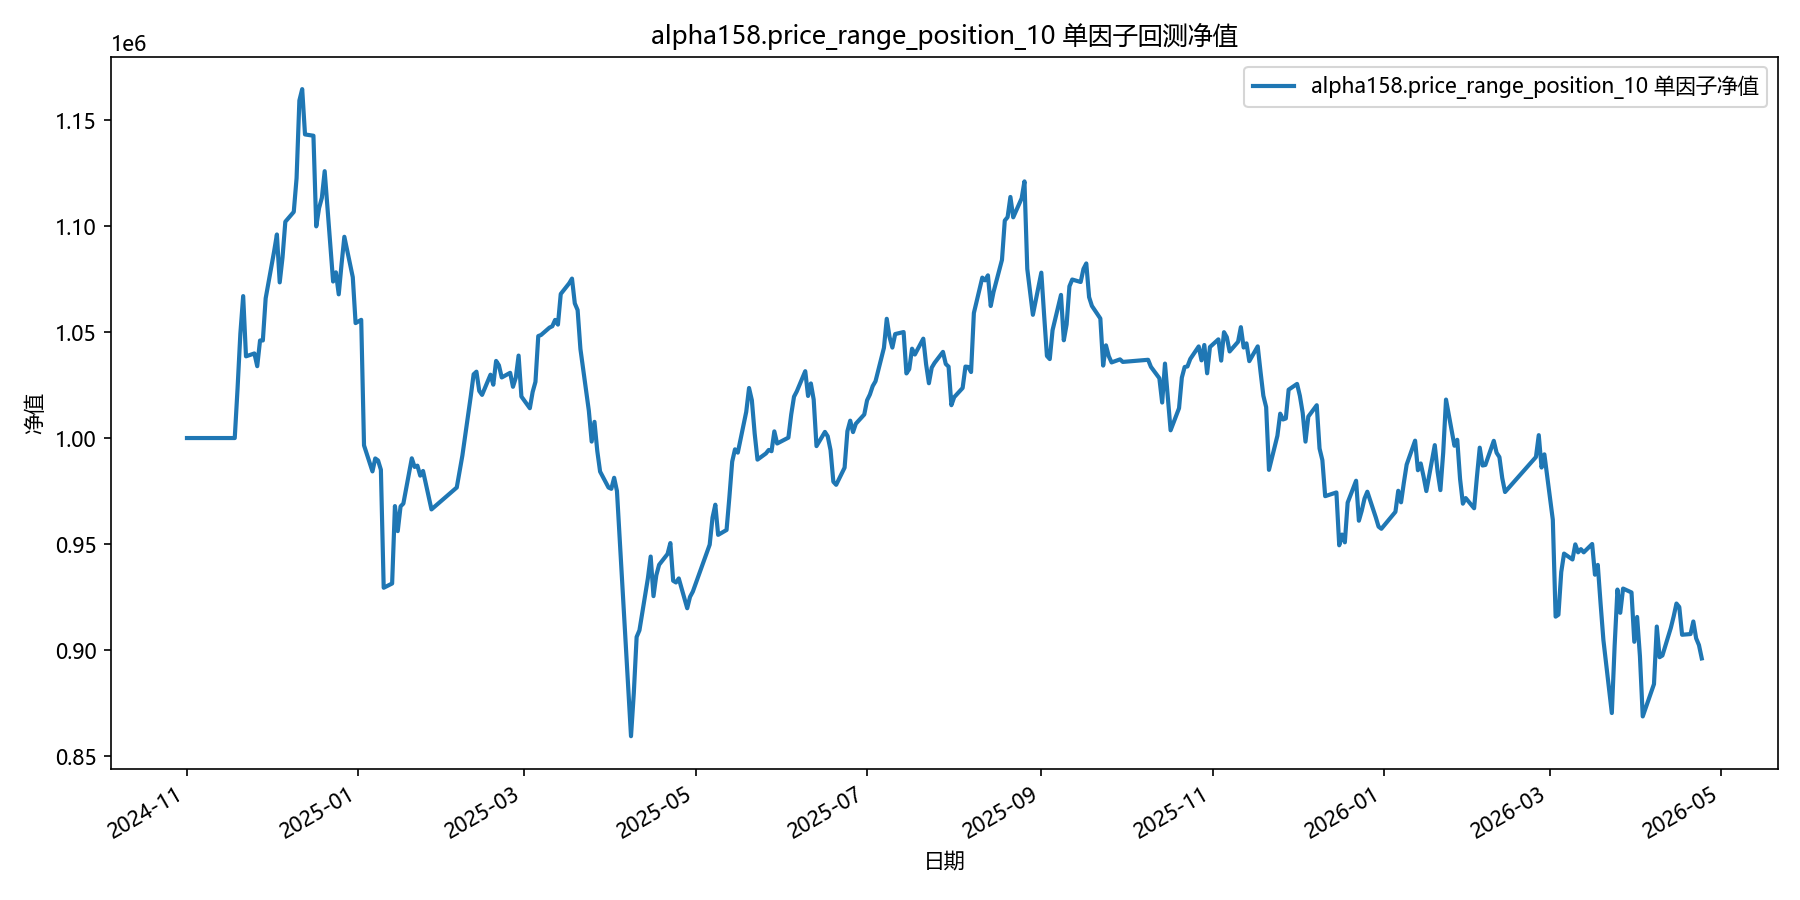

Data behind this chart, as committed beside it:
date, equity
2024-11-01, 1000000
2024-11-04, 1000000
2024-11-05, 1000000
2024-11-06, 1000000
2024-11-07, 1000000
2024-11-08, 1000000
2024-11-11, 1000000
2024-11-12, 1000000
2024-11-13, 1000000
2024-11-14, 1000000
2024-11-15, 1000000
2024-11-18, 1000000
2024-11-19, 1023363
2024-11-20, 1049317
2024-11-21, 1066958
2024-11-22, 1038540
2024-11-25, 1039905
2024-11-26, 1033898
2024-11-27, 1046001
2024-11-28, 1046035
2024-11-29, 1065891
2024-12-02, 1088002
2024-12-03, 1096023
2024-12-04, 1073428
2024-12-05, 1085200
2024-12-06, 1102045
2024-12-09, 1106682
2024-12-10, 1122579
2024-12-11, 1159222
2024-12-12, 1164595
2024-12-13, 1143224
2024-12-16, 1142610
2024-12-17, 1099853
2024-12-18, 1108466
2024-12-19, 1113347
2024-12-20, 1125890
2024-12-23, 1073843
2024-12-24, 1078160
2024-12-25, 1067787
2024-12-26, 1081946
2024-12-27, 1094934
2024-12-30, 1075875
2024-12-31, 1054232
2025-01-02, 1055756
2025-01-03, 996541
2025-01-06, 984261
2025-01-07, 990378
2025-01-08, 989407
2025-01-09, 985042
2025-01-10, 929369
2025-01-13, 931388
2025-01-14, 967898
2025-01-15, 956095
2025-01-16, 967750
2025-01-17, 969082
2025-01-20, 990443
2025-01-21, 986372
2025-01-22, 986973
2025-01-23, 982263
2025-01-24, 984474
... 299 more rows
